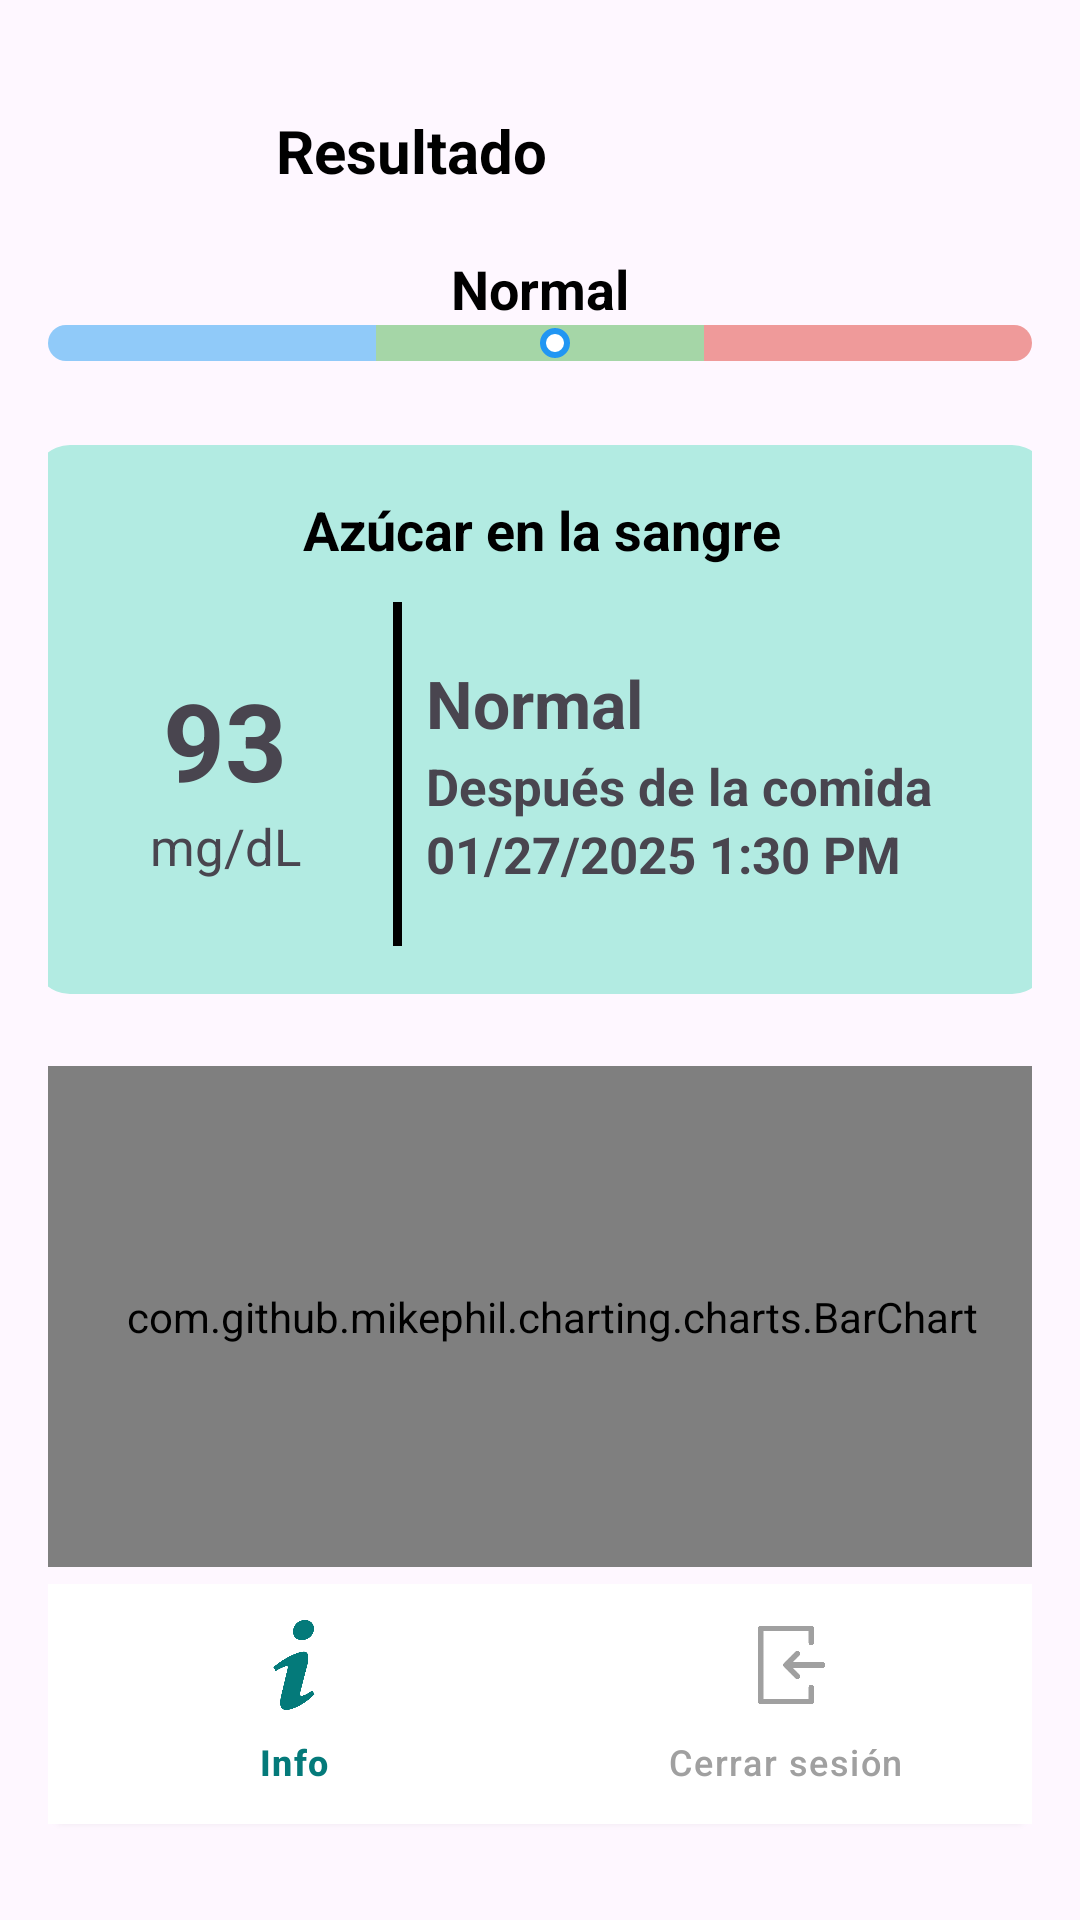

This screen was rendered from an Android layout file. Write that file and the resources it references.
<!-- AndroidManifest.xml: application theme Theme.GluControl -->
<!-- res/layout/activity_resultados.xml -->
<?xml version="1.0" encoding="utf-8"?>
<androidx.constraintlayout.widget.ConstraintLayout xmlns:android="http://schemas.android.com/apk/res/android"
    xmlns:app="http://schemas.android.com/apk/res-auto"
    xmlns:tools="http://schemas.android.com/tools"
    android:id="@+id/root"
    android:layout_width="match_parent"
    android:layout_height="match_parent"
    android:padding="16dp"
    tools:context=".Resultados">

    <ImageButton
        android:id="@+id/btnBack"
        android:layout_width="68dp"
        android:layout_height="68dp"
        android:background="@null"
        android:src="@drawable/ic_back"
        android:contentDescription="@string/back_button_description"
        app:layout_constraintStart_toStartOf="parent"
        app:layout_constraintTop_toTopOf="parent" />

    <TextView
        android:id="@+id/titleResultados"
        android:layout_width="wrap_content"
        android:layout_height="wrap_content"
        android:text="Resultado"
        android:textSize="20sp"
        android:textStyle="bold"
        android:textColor="@color/black"
        app:layout_constraintTop_toTopOf="@id/btnBack"
        app:layout_constraintBottom_toBottomOf="@id/btnBack"
        app:layout_constraintStart_toEndOf="@id/btnBack"
        android:layout_marginStart="8dp"/>
    <TextView
        android:id="@+id/txtEstado"
        android:layout_width="wrap_content"
        android:layout_height="wrap_content"
        android:text="Normal"
        android:textSize="18sp"
        android:textStyle="bold"
        android:textColor="@color/black"
        app:layout_constraintTop_toBottomOf="@id/btnBack"
        app:layout_constraintStart_toStartOf="parent"
        app:layout_constraintEnd_toEndOf="parent" />

    <LinearLayout
        android:id="@+id/barraRango"
        android:layout_width="0dp"
        android:layout_height="12dp"
        android:orientation="horizontal"
        app:layout_constraintTop_toBottomOf="@id/txtEstado"
        app:layout_constraintStart_toStartOf="parent"
        app:layout_constraintEnd_toEndOf="parent">

        
        <View
            android:layout_width="0dp"
            android:layout_height="match_parent"
            android:layout_weight="1"
            android:background="@drawable/bg_barra_azul" />

        
        <View
            android:layout_width="0dp"
            android:layout_height="match_parent"
            android:layout_weight="1"
            android:background="#A5D6A7" /> 

        
        <View
            android:layout_width="0dp"
            android:layout_height="match_parent"
            android:layout_weight="1"
            android:background="@drawable/bg_barra_roja" />
    </LinearLayout>

    <androidx.constraintlayout.widget.Guideline
        android:id="@+id/indicador"
        android:layout_width="wrap_content"
        android:layout_height="wrap_content"
        android:orientation="vertical"
        app:layout_constraintGuide_percent="0.5" />

    <View
        android:layout_width="10dp"
        android:layout_height="10dp"
        android:background="@drawable/indicador"
        app:layout_constraintTop_toTopOf="@id/barraRango"
        app:layout_constraintBottom_toBottomOf="@id/barraRango"
        app:layout_constraintStart_toStartOf="@id/indicador" />

    <LinearLayout
        android:id="@+id/resultBox"
        android:layout_width="338dp"
        android:layout_height="183dp"
        android:layout_marginTop="28dp"
        android:background="@drawable/fondo_caja"
        android:orientation="vertical"
        android:padding="16dp"
        app:layout_constraintEnd_toEndOf="parent"
        app:layout_constraintStart_toStartOf="parent"
        app:layout_constraintTop_toBottomOf="@id/barraRango">

        
        <TextView
            android:id="@+id/txtTitulo"
            android:layout_width="match_parent"
            android:layout_height="wrap_content"
            android:layout_marginBottom="12dp"
            android:gravity="center"
            android:text="Azúcar en la sangre"
            android:textColor="#000000"
            android:textSize="18sp"
            android:textStyle="bold" />

        
        <LinearLayout
            android:layout_width="match_parent"
            android:layout_height="wrap_content"
            android:orientation="horizontal">

            
            <LinearLayout
                android:layout_width="0dp"
                android:layout_height="match_parent"
                android:layout_weight="1"
                android:gravity="center"
                android:orientation="vertical">

                <TextView
                    android:id="@+id/txtNivel"
                    android:layout_width="wrap_content"
                    android:layout_height="wrap_content"
                    android:text="93"
                    android:textSize="36sp"
                    android:textStyle="bold" />

                <TextView
                    android:layout_width="wrap_content"
                    android:layout_height="wrap_content"
                    android:text="mg/dL"
                    android:textSize="17sp" />
            </LinearLayout>

            
            <View
                android:layout_width="3dp"
                android:layout_height="match_parent"
                android:layout_marginHorizontal="8dp"
                android:background="#000000" />

            
            <LinearLayout
                android:layout_width="0dp"
                android:layout_height="match_parent"
                android:layout_weight="2"
                android:gravity="center_vertical"
                android:orientation="vertical">

                <TextView
                    android:layout_width="80dp"
                    android:layout_height="31dp"
                    android:text="Normal"
                    android:textSize="22sp"
                    android:textStyle="bold" />

                <TextView
                    android:id="@+id/txtMomento"
                    android:layout_width="wrap_content"
                    android:layout_height="wrap_content"
                    android:text="Después de la comida"
                    android:textSize="17sp"
                    android:textStyle="bold" />

                <TextView
                    android:id="@+id/txtFechaHora"
                    android:layout_width="wrap_content"
                    android:layout_height="wrap_content"
                    android:text="01/27/2025 1:30 PM"
                    android:textSize="17sp"
                    android:textStyle="bold" />
            </LinearLayout>
        </LinearLayout>
    </LinearLayout>

    <com.github.mikephil.charting.charts.BarChart
        android:id="@+id/barChart"
        android:layout_width="349dp"
        android:layout_height="167dp"
        android:layout_marginTop="24dp"
        app:layout_constraintEnd_toEndOf="parent"
        app:layout_constraintHorizontal_bias="0.333"
        app:layout_constraintStart_toStartOf="parent"
        app:layout_constraintTop_toBottomOf="@id/resultBox" />

    <Button
        android:id="@+id/btnNuevoRegistro"
        android:layout_width="0dp"
        android:layout_height="wrap_content"
        android:layout_marginTop="40dp"
        android:text="Agregar nuevo registro"
        android:backgroundTint="#008080"
        app:layout_constraintEnd_toEndOf="parent"
        app:layout_constraintHorizontal_bias="0.0"
        app:layout_constraintStart_toStartOf="parent"
        app:layout_constraintTop_toBottomOf="@id/barChart" />

    <com.google.android.material.bottomnavigation.BottomNavigationView
        android:id="@+id/bottomNavigation"
        android:layout_width="0dp"
        android:layout_height="wrap_content"
        android:layout_marginBottom="16dp"
        android:background="@android:color/white"
        app:itemIconSize="30dp"
        app:itemIconTint="@color/bottom_nav_color"
        app:itemTextColor="@color/bottom_nav_color"
        app:layout_constraintBottom_toBottomOf="parent"
        app:layout_constraintEnd_toEndOf="parent"
        app:layout_constraintHorizontal_bias="0.0"
        app:layout_constraintStart_toStartOf="parent"
        app:menu="@menu/bottom_nav_menu" />

</androidx.constraintlayout.widget.ConstraintLayout>
<!-- resources referenced by this layout -->
<resources>
  <color name="black">#FF000000</color>
  <!-- drawable bg_barra_azul (drawable) -->
  <?xml version="1.0" encoding="utf-8"?>
  <shape xmlns:android="http://schemas.android.com/apk/res/android"
      android:shape="rectangle">
      <solid android:color="#90CAF9" /> 
      <corners android:topLeftRadius="6dp" android:bottomLeftRadius="6dp" />
  </shape>
  <!-- drawable bg_barra_roja (drawable) -->
  <?xml version="1.0" encoding="utf-8"?>
  <shape xmlns:android="http://schemas.android.com/apk/res/android"
      android:shape="rectangle">
      <solid android:color="#EF9A9A" /> 
      <corners android:topRightRadius="6dp" android:bottomRightRadius="6dp" />
  </shape>
  <!-- drawable fondo_caja (drawable) -->
  <?xml version="1.0" encoding="utf-8"?>
  <shape xmlns:android="http://schemas.android.com/apk/res/android">
      <solid android:color="#B2EBE2" /> 
      <corners android:radius="12dp" />
  </shape>
  <!-- drawable indicador (drawable) -->
  <?xml version="1.0" encoding="utf-8"?>
  <shape xmlns:android="http://schemas.android.com/apk/res/android"
      android:shape="oval">
  
      <size
          android:width="16dp"
          android:height="16dp" />
  
      <solid android:color="#FFFFFF" /> 
  
      <stroke
          android:width="2dp"
          android:color="#2196F3" /> 
  </shape>
  <string name="back_button_description">Volver</string>
  <style name="Theme.GluControl" parent="Base.Theme.GluControl" />
  <style name="Base.Theme.GluControl" parent="Theme.Material3.DayNight.NoActionBar">
          
          
      </style>
</resources>
